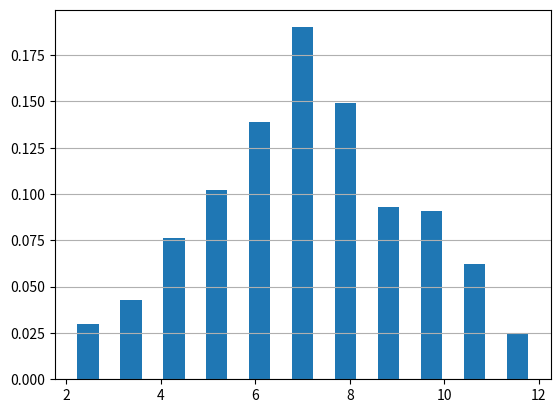

This figure's Python source:
import numpy as np
import matplotlib.pyplot as plt

x = np.random.randint(1, 7, 1000)
y = np.random.randint(1, 7, 1000)
plt.figure()
plt.hist(x + y, 11, rwidth=0.5, weights=[1 / 1000] * 1000)
plt.grid(axis='y')
plt.show()
